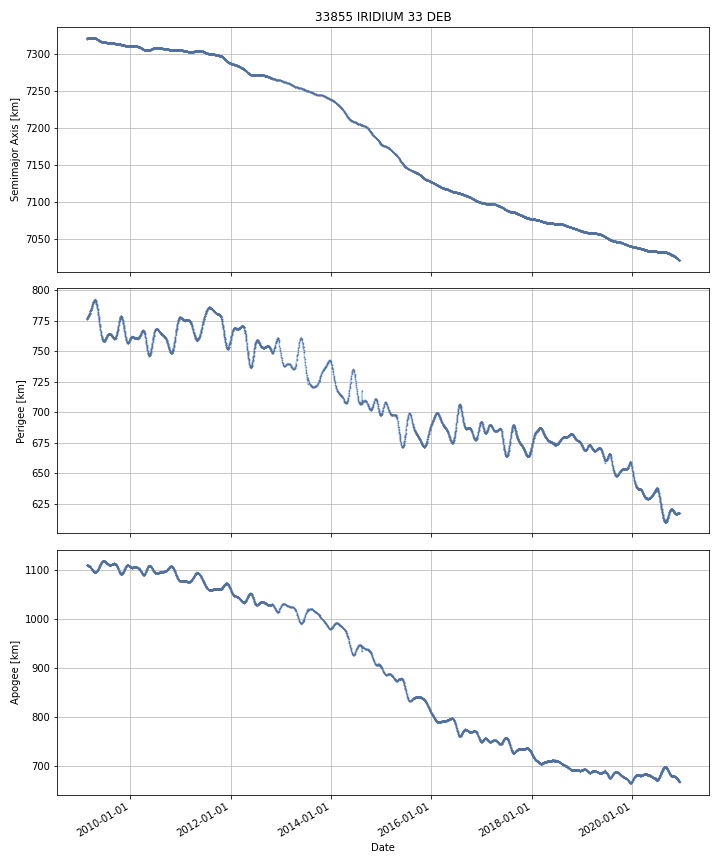

Values plotted in this chart, from the file beside it:
DATE, SEMIMAJOR_AXIS, PERIAPSIS, APOAPSIS, DOT_SEMIMAJOR_AXIS, DOT_PERIAPSIS, DOT_APOAPSIS
2009-02-20, 7322, 776.9, 1110, , , 
2009-02-21, 7322, 777, 1110, 0.01945, 0.03792, 0.0009864
2009-02-22, 7322, 777.1, 1110, 0.02779, 0.07117, -0.01558
2009-02-23, 7322, 777.2, 1110, 0.03185, 0.1858, -0.1221
2009-02-24, 7322, 777.3, 1110, 0.02892, 0.07204, -0.01419
2009-02-25, 7322, 777.5, 1110, 0.03086, 0.1528, -0.09106
2009-02-26, 7322, 777.7, 1110, 0.03422, 0.2182, -0.1498
2009-02-27, 7322, 777.9, 1109, 0.03611, 0.2559, -0.1836
2009-02-28, 7322, 778.1, 1109, 0.03567, 0.1472, -0.07586
2009-03-01, 7322, 778.4, 1109, 0.04372, 0.3153, -0.2279
2009-03-02, 7322, 778.8, 1109, 0.0423, 0.4317, -0.3471
2009-03-03, 7322, 778.9, 1109, 0.03825, 0.03202, 0.04448
2009-03-04, 7322, 778.9, 1109, 0.04118, 0.01248, 0.06988
2009-03-05, 7322, 779, 1109, 0.0422, 0.1426, -0.05824
2009-03-06, 7322, 779.4, 1109, 0.04479, 0.3512, -0.2616
2009-03-07, 7322, 779.7, 1108, 0.0444, 0.3305, -0.2417
2009-03-08, 7322, 779.9, 1108, 0.04377, 0.192, -0.1044
2009-03-09, 7322, 780.3, 1108, 0.04523, 0.3631, -0.2727
2009-03-10, 7322, 780.4, 1108, 0.04347, 0.1592, -0.07229
2009-03-11, 7322, 780.7, 1108, 0.04148, 0.3054, -0.2224
2009-03-12, 7322, 781, 1107, 0.03693, 0.2635, -0.1896
2009-03-13, 7322, 781.3, 1107, 0.03181, 0.3085, -0.2449
2009-03-14, 7322, 781.8, 1107, 0.02969, 0.4667, -0.4074
2009-03-15, 7322, 781.4, 1107, 0.01223, -0.3353, 0.3597
2009-03-16, 7322, 781.7, 1107, -0.002903, 0.2676, -0.2734
2009-03-17, 7322, 782.9, 1106, -0.05537, 1.17, -1.28
2009-03-18, 7322, 783.1, 1105, 0.008289, 0.2061, -0.1896
2009-03-19, 7322, 783.8, 1105, -0.0562, 0.7172, -0.8296
2009-03-20, 7322, 783.9, 1104, 0.00365, 0.1556, -0.1483
2009-03-21, 7322, 783.7, 1105, -0.01729, -0.2061, 0.1716
2009-03-22, 7322, 784, 1104, -0.008734, 0.2439, -0.2613
2009-03-23, 7322, 784.4, 1104, -0.00883, 0.4147, -0.4324
2009-03-24, 7322, 784.9, 1103, -0.01008, 0.4601, -0.4803
2009-03-25, 7322, 785.2, 1103, -0.009228, 0.3409, -0.3594
2009-03-26, 7322, 785.6, 1103, -0.009702, 0.4321, -0.4515
2009-03-27, 7322, 786, 1102, -0.009342, 0.3884, -0.4071
2009-03-28, 7322, 786.6, 1102, -0.01111, 0.5856, -0.6078
2009-03-29, 7322, 787, 1101, -0.0112, 0.4512, -0.4736
2009-03-30, 7322, 787.4, 1101, -0.01068, 0.341, -0.3624
2009-03-31, 7322, 787.8, 1100, -0.008796, 0.4503, -0.4679
2009-04-01, 7322, 788.4, 1100, -0.01234, 0.5274, -0.5521
2009-04-02, 7322, 788.8, 1099, -0.01058, 0.4266, -0.4478
2009-04-03, 7322, 789.1, 1099, -0.01059, 0.346, -0.3672
2009-04-04, 7322, 789.4, 1099, -0.01065, 0.2523, -0.2736
2009-04-05, 7322, 789.6, 1098, -0.01138, 0.2534, -0.2762
2009-04-06, 7322, 790, 1098, -0.01186, 0.3217, -0.3454
2009-04-07, 7322, 790.2, 1098, -0.01077, 0.2116, -0.2332
2009-04-08, 7322, 790.5, 1097, -0.01158, 0.2874, -0.3106
2009-04-09, 7322, 790.6, 1097, -0.01441, 0.1462, -0.175
2009-04-10, 7322, 790.8, 1097, -0.01349, 0.2279, -0.2548
2009-04-11, 7322, 791.1, 1097, -0.01307, 0.2368, -0.2629
2009-04-12, 7322, 791.2, 1097, -0.01826, 0.1373, -0.1738
2009-04-13, 7322, 791.4, 1096, -0.01388, 0.1864, -0.2142
2009-04-14, 7322, 791.5, 1096, -0.01567, 0.125, -0.1563
2009-04-15, 7322, 791.6, 1096, -0.01771, 0.1116, -0.147
2009-04-16, 7322, 791.7, 1096, -0.01622, 0.07145, -0.1039
2009-04-17, 7322, 791.9, 1096, -0.007159, 0.2061, -0.2205
2009-04-18, 7322, 792.3, 1095, -0.01726, 0.345, -0.3795
2009-04-19, 7322, 791.9, 1096, -0.01476, -0.3373, 0.3077
2009-04-20, 7322, 791.9, 1096, -0.01942, -0.03559, -0.003252
... 4,251 more rows
